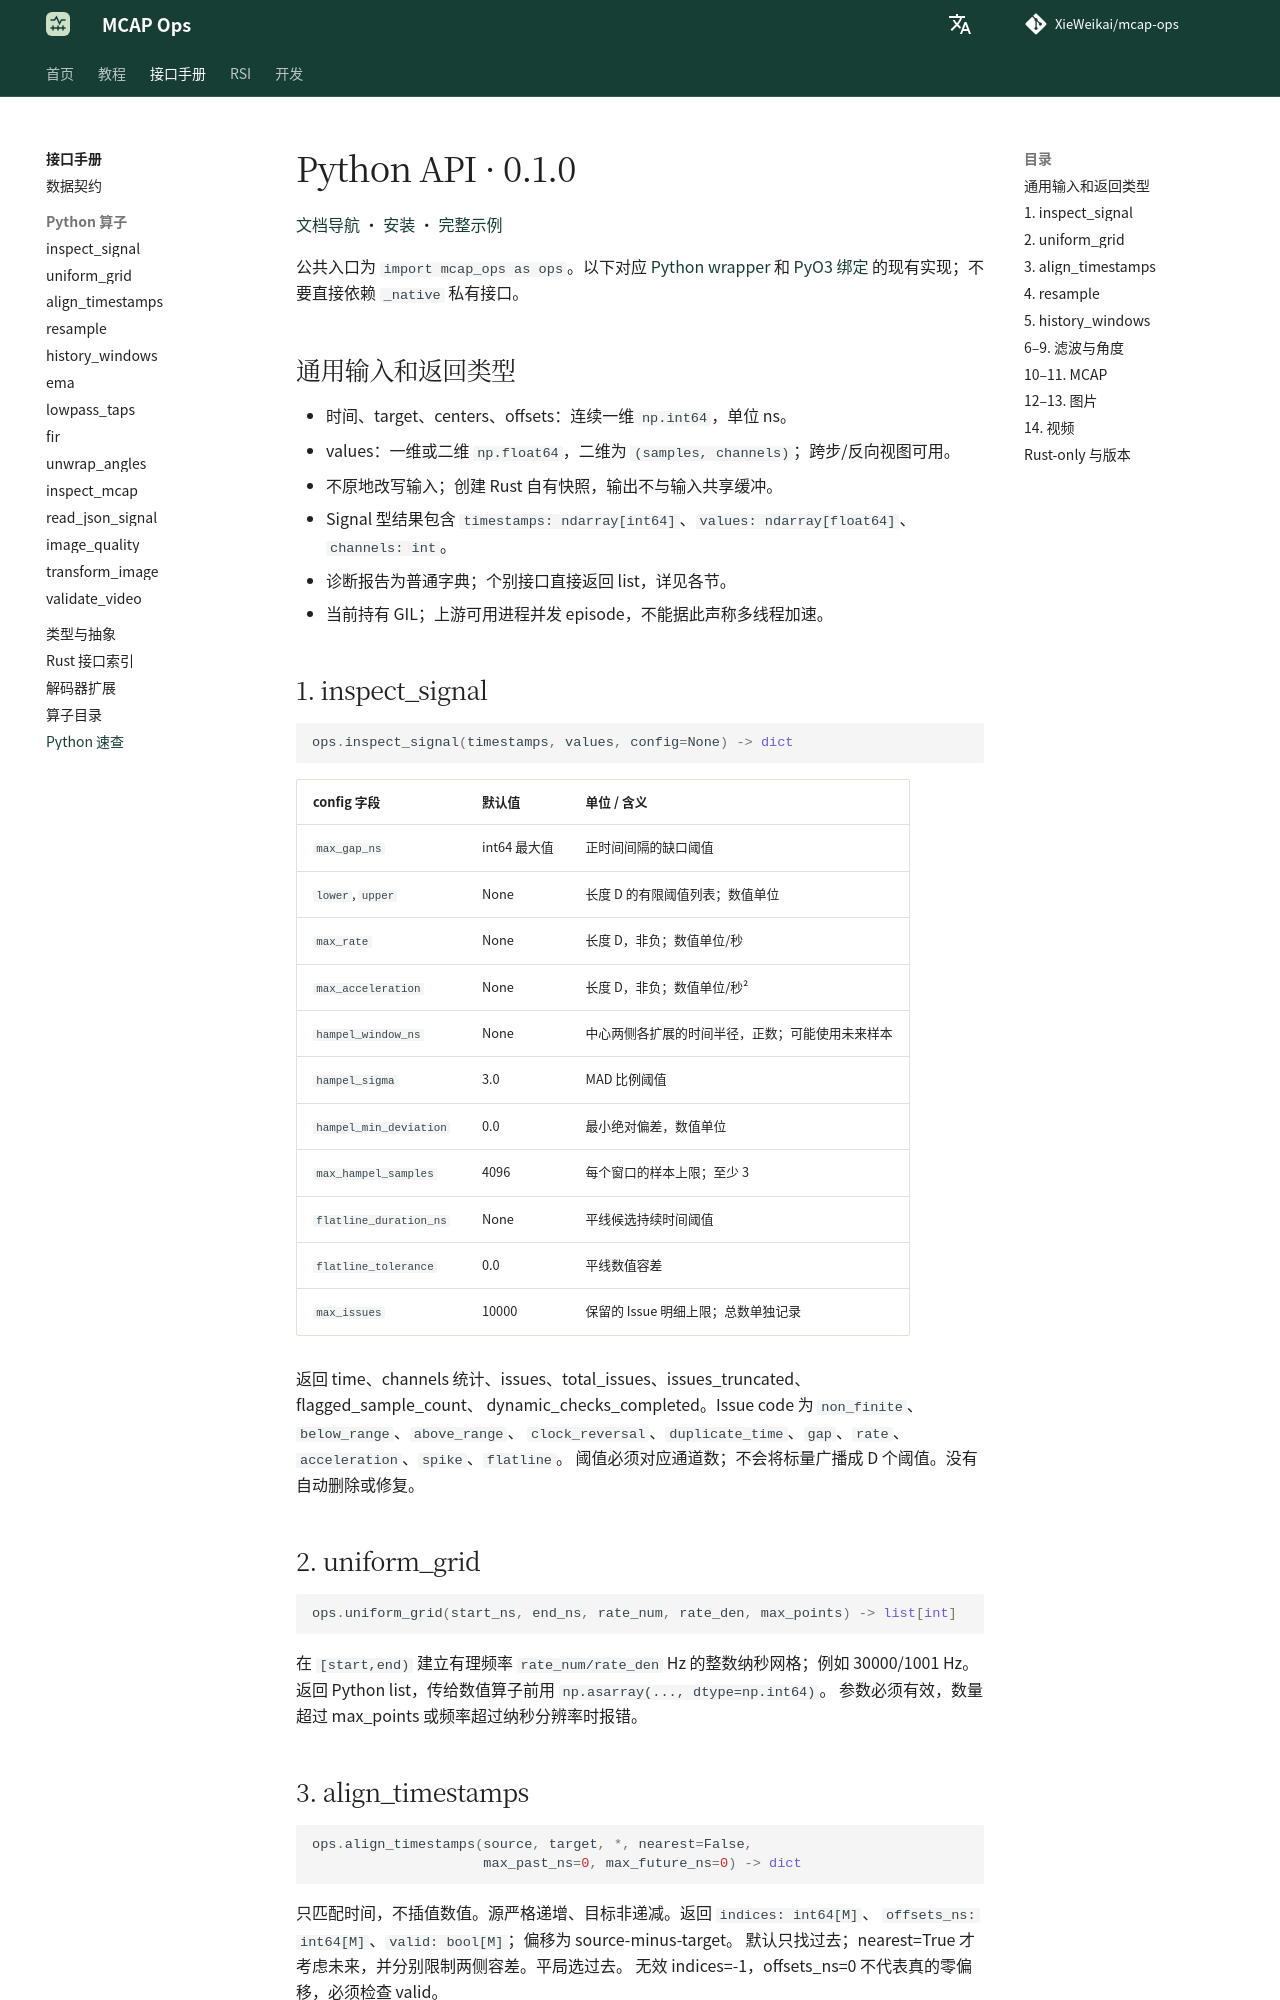

repository: XieWeikai/mcap-ops · page: zh/python/index.html · generator: mkdocs

# Python API · 0.1.0

**语言：中文 | [English](../python.md)**

[文档导航](README.md) · [安装](getting-started.md) · [完整示例](../../examples/quickstart.py)

公共入口为 `import mcap_ops as ops`。以下对应 [Python wrapper](../../python/mcap_ops/__init__.py)
和 [PyO3 绑定](../../crates/python/src/lib.rs) 的现有实现；不要直接依赖 `_native` 私有接口。

## 通用输入和返回类型

- 时间、target、centers、offsets：连续一维 `np.int64`，单位 ns。
- values：一维或二维 `np.float64`，二维为 `(samples, channels)`；跨步/反向视图可用。
- 不原地改写输入；创建 Rust 自有快照，输出不与输入共享缓冲。
- Signal 型结果包含 `timestamps: ndarray[int64]`、`values: ndarray[float64]`、`channels: int`。
- 诊断报告为普通字典；个别接口直接返回 list，详见各节。
- 当前持有 GIL；上游可用进程并发 episode，不能据此声称多线程加速。

## 1. inspect_signal

```python
ops.inspect_signal(timestamps, values, config=None) -> dict
```

| config 字段 | 默认值 | 单位 / 含义 |
| --- | --- | --- |
| `max_gap_ns` | int64 最大值 | 正时间间隔的缺口阈值 |
| `lower`, `upper` | None | 长度 D 的有限阈值列表；数值单位 |
| `max_rate` | None | 长度 D，非负；数值单位/秒 |
| `max_acceleration` | None | 长度 D，非负；数值单位/秒² |
| `hampel_window_ns` | None | 中心两侧各扩展的时间半径，正数；可能使用未来样本 |
| `hampel_sigma` | 3.0 | MAD 比例阈值 |
| `hampel_min_deviation` | 0.0 | 最小绝对偏差，数值单位 |
| `max_hampel_samples` | 4096 | 每个窗口的样本上限；至少 3 |
| `flatline_duration_ns` | None | 平线候选持续时间阈值 |
| `flatline_tolerance` | 0.0 | 平线数值容差 |
| `max_issues` | 10000 | 保留的 Issue 明细上限；总数单独记录 |

返回 time、channels 统计、issues、total_issues、issues_truncated、flagged_sample_count、
dynamic_checks_completed。Issue code 为 `non_finite`、`below_range`、`above_range`、
`clock_reversal`、`duplicate_time`、`gap`、`rate`、`acceleration`、`spike`、`flatline`。
阈值必须对应通道数；不会将标量广播成 D 个阈值。没有自动删除或修复。

## 2. uniform_grid

```python
ops.uniform_grid(start_ns, end_ns, rate_num, rate_den, max_points) -> list[int]
```

在 `[start,end)` 建立有理频率 `rate_num/rate_den` Hz 的整数纳秒网格；例如 30000/1001 Hz。
返回 Python list，传给数值算子前用 `np.asarray(..., dtype=np.int64)`。
参数必须有效，数量超过 max_points 或频率超过纳秒分辨率时报错。

## 3. align_timestamps

```python
ops.align_timestamps(source, target, *, nearest=False,
                     max_past_ns=0, max_future_ns=0) -> dict
```

只匹配时间，不插值数值。源严格递增、目标非递减。返回 `indices: int64[M]`、
`offsets_ns: int64[M]`、`valid: bool[M]`；偏移为 source-minus-target。
默认只找过去；nearest=True 才考虑未来，并分别限制两侧容差。平局选过去。
无效 indices=-1，offsets_ns=0 不代表真的零偏移，必须检查 valid。
